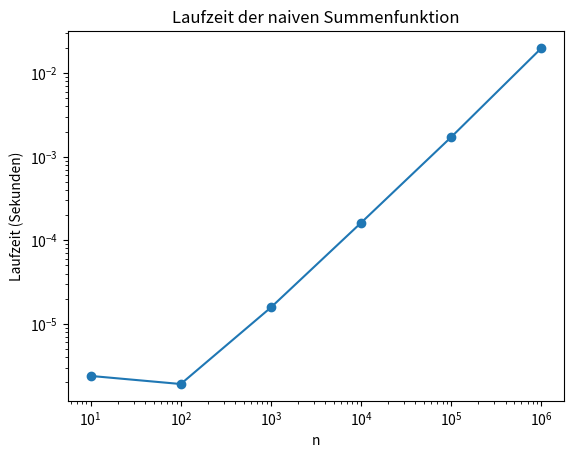
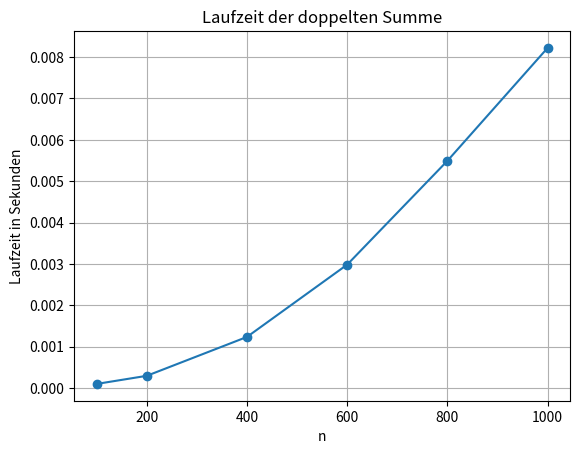

Python code for these plots, in order:
# -*- coding: utf-8 -*-
"""Untitled0.ipynb

Automatically generated by Colab.

Original file is located at
    https://colab.research.google.com/drive/1hO_FUEObyXeg0P5PwkT68tYf6x7pHEIJ

# **Praktikumsblatt** - **Python**
 EMAM Wintersemester 2025/2026

Stela Mataj
11530918

# Aufgabe 3
"""

def summe_naiv(n):
    s = 0
    for i in range(1, n + 1):
        s += i
    return s

"""# Aufgabe 4"""

import time
import matplotlib.pyplot as plt

def summe_naiv(n):
    s = 0
    for i in range(1, n + 1):
        s += i
    return s

ns = [10**k for k in range(1, 7)]
zeiten = []

for n in ns:
    start = time.time()
    summe_naiv(n)
    ende = time.time()
    zeiten.append(ende - start)

plt.plot(ns, zeiten, marker="o")
plt.xlabel("n")
plt.ylabel("Laufzeit (Sekunden)")
plt.title("Laufzeit der naiven Summenfunktion")
plt.xscale("log")
plt.yscale("log")
plt.show()

"""# Aufgabe 5"""

import time
import matplotlib.pyplot as plt

def doppelte_summe(n):
    s = 0
    for i in range(1, n + 1):
        for j in range(1, i + 1):
            s += j
    return s

# Verschiedene Werte für n
ns = [100, 200, 400, 600, 800, 1000]
zeiten = []

for n in ns:
    start = time.time()
    doppelte_summe(n)
    ende = time.time()
    zeiten.append(ende - start)

# Darstellung
plt.plot(ns, zeiten, marker="o")
plt.xlabel("n")
plt.ylabel("Laufzeit in Sekunden")
plt.title("Laufzeit der doppelten Summe")
plt.grid(True)
plt.show()

"""# Aufgabe 6"""

def fib_iter(n):
    a, b = 0, 1
    for _ in range(n):
        a, b = b, a + b
    return a

print(fib_iter(10))
print(fib_iter(100))

"""# Aufgabe 7"""

def collatz(n):
    folge = [n]

    while n != 1:
        if n % 2 == 0:      # n ist gerade
            n = n // 2
        else:               # n ist ungerade
            n = 3 * n + 1
        folge.append(n)

    return folge

startwerte = [6, 11, 19, 27]

for n in startwerte:
    f = collatz(n)
    print(f"Startwert {n}:")
    print(f"  Folge: {f}")
    print(f"  Länge der Folge: {len(f)}\n")
